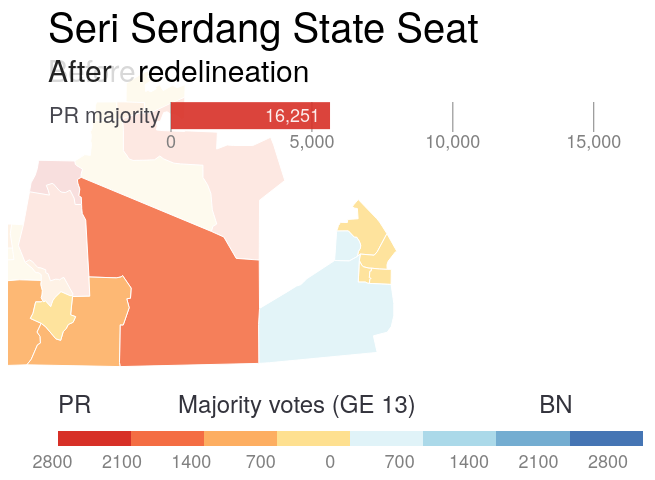
D3 v3 page, settled after 480 driven frames (8 s of simulated time); the page loaded 2 data file(s).



var margin = {top: 10, left: 10, bottom: 10, right: 10},
  width = window.outerWidth,
  width = width - margin.left - margin.right,
  mapRatio = .6,
  height = width * mapRatio,
  centered;

// Define color scale
var color = d3.scale.linear()
  .domain([1, 20])
  .clamp(true)
  .range(['#fff', '#409A99']);

var projection = d3.geo.mercator()
  .scale(200000) //zoom level
  // Center the Map in Colombia
  .center([101.72044, 3.084298])
  .translate([width / 2, height / 2]);

var path = d3.geo.path()
  .projection(projection);

// Set svg width & height
var svg = d3.select("#map-container-1").append("svg")
  .attr('width', width)
  .attr('height', height);

var svg2 = d3.select("#map-container-2").append("svg")
  .attr('width', width)
  .attr('height', height);

var svg3 = d3.select('#bar-container')
  .append("svg")
  .attr("width", width)
  .attr("height", height);

var g = svg.append('g');
var g2 = svg2.append('g');

var mapLayer1 = g.append('g')
  .classed('map-layer', true);
var mapLayer1_2 = g2.append('g')
  .classed('map-layer', true);

var mapLayer2 = g.append('g')
  .classed('map-layer', true);
var mapLayer2_2 = g2.append('g')
  .classed('map-layer', true);

var dummyText = g.append('text')
  .classed('dummy-text', true)
  .attr('x', 10)
  .attr('y', 30)
  .style('opacity', 0);

var bigText = g.append('text')
  .classed('big-text', true)
  .attr('x', 20)
  .attr('y', 45);

var labelPar = g.append('text')
  .classed('label-Par', true)
  .attr('x', 40)
  .attr('y', 280);
var labelBefore = g.append('text')
  .classed('label-Reli', true)
  .attr('x', 40)
  .attr('y', 320);
var labelAfter = g.append('text')
  .classed('label-Reli', true)
  .attr('x', 40)
  .attr('y', 320);
var labelFix = g.append('text')
  .classed('label-Reli', true)
  .attr('x', 130)
  .attr('y', 320);

var breakpoint = d3.scale.threshold()
    .domain([-2800,-2100,-1400,-700,0,700,1400,2100,2800])
    .range(["#a50026","#d73027","#f46d43","#fdae61","#fee090","#e0f3f8","#abd9e9","#74add1","#4575b4","#313695"]); 

//load old Par boundary
// d3.json('puchong/2016_PAR_Puchong.geojson', function(error, boundary) {
//     mapLayer1.selectAll('path')
//         .data(boundary.features)
//       .enter().append('path')
//         .attr('d', path)
//         .attr("class", "par-boundary");
// });

// Load map data
d3.json('puchong/DM_Seri-Serdang_after.geojson', function(error, mapData_after) {
  d3.json('puchong/DM_Seri-Serdang_before.geojson', function(error, mapData_before) {

    function mapBefore() {
    mapLayer1.selectAll('path')
        .data(mapData_before.features)
      .enter().append('path')
        .attr('d', path)
        .attr('vector-effect', 'non-scaling-stroke')
        .attr("fill", function(d) { return breakpoint(d.properties.MAJ_BN); })
        .on('mouseover', mouseover)
        .on('mouseout', mouseout)
        .on('click', clicked);
    }
    mapBefore();

    function mapAfter() {
      mapLayer2.selectAll('path')
          .data(mapData_after.features)
        .enter().append('path')
          .attr('d', path)
          .attr('vector-effect', 'non-scaling-stroke')
          .attr("fill", function(d) { return breakpoint(d.properties.BN_MAJ); })
          .style("opacity", 0)
          .on('mouseover', mouseover)
          .on('mouseout', mouseout)
          .on('click', clicked);
    }
    mapAfter();

    setInterval(function(){    
      mapLayer1.selectAll('path')
        .transition()
        .duration(1500)
        .style("opacity", 0);

      labelBefore
        .transition()
        .duration(1500)
        .style("opacity", 0);

      mapLayer2.selectAll('path')
        .transition()
        .duration(1500)
        .style("opacity", 1);

      labelAfter
        .transition()
        .duration(1500)
        .style("opacity", 1);  

      barLength
        .transition()
        .duration(1500)
        .attr("width", 106);
      barValue
        .transition()
        .duration(1500)
        .text("3,707")
        .attr("x", 106);        

      setTimeout(function(){
        mapLayer1.selectAll('path')
          .transition()
          .duration(1500)
          .style("opacity", 1);

        labelBefore
          .transition()
          .duration(1500)
          .style("opacity", 1);          

        mapLayer2.selectAll('path')
          .transition()
          .duration(1500)
          .style("opacity", 0);

        labelAfter
          .transition()
          .duration(1500)
          .style("opacity", 0);    

        barLength
          .transition()
          .duration(1500)
          .attr("width", 464);
        barValue
          .transition()
          .duration(1500)
          .text("16,251")
          .attr("x", 464);          

      },2500);  
    },5000);
  });
});


// When clicked, zoom in
function clicked(d) {
  var x, y, k;

  // Compute centroid of the selected path
  if (d && centered !== d) {
    var centroid = path.centroid(d);
    x = centroid[0];
    y = centroid[1];
    k = 4;
    centered = d;
  } else {
    x = width / 2;
    y = height / 2;
    k = 1;
    centered = null;
  }

  // Zoom
  g.transition()
    .duration(750)
    .attr('transform', 'translate(' + width / 2 + ',' + height / 2 + ')scale(' + k + ')translate(' + -x + ',' + -y + ')');
}

function mouseover(d){
  // Highlight hovered province
  bigText.html(d.properties.NAMA_PARLI+ ' / ' + d.properties.NAMA_DUN + ' / ' + d.properties.NAMA_DM + ' / ' + d.properties.MAJ_BN + ' / ' + d.properties.BN_MAJ);
  d3.select(this).transition().duration(300).style("opacity", 0.6);
}

function mouseout(d){
  // Reset province color
  d3.select(this)
  .transition().duration(300)
  .style("opacity", 1);

  // Clear province name
  bigText.text('');
}

labelPar.html('Seri Serdang State Seat');
labelBefore.html('Before')
  .style("opacity", 1);
labelAfter.html('After')
  .style("opacity", 0);
labelFix.html('redelineation');



//script for bar chart
    dataBar = [{label:"PR majority", value:16251},];

    var axisMargin = 20,
            margin2 = 15,
            valueMargin = 10,
            width2 = 600,
            height2 = 50,
            barHeight = (height2-axisMargin-margin2*1)*1.8/dataBar.length,
            barPadding = (height2-axisMargin-margin2*1)*0.01/dataBar.length,
            bar, svg3, scale, xAxis, labelWidth = 0;

    var max = d3.max(dataBar, function(d) { return d.value; });

    svg3 = d3.select('#bar-container')
            .append("svg")
            .attr("width", width2)
            .attr("height", height2);

    bar = svg3.selectAll("g")
            .data(dataBar)
            .enter()
            .append("g");

    bar.attr("class", "bar")
            .attr("cx",0)
            .attr("transform", function(d, i) {
                return "translate(" + margin2 + "," + (i * (barHeight + barPadding) + barPadding) + ")";
            });
    //yAxis label
    bar.append("text")
            .attr("class", "ylabel")
            .attr("x", -10)
            .attr("y", barHeight / 2)
            .attr("dy", ".35em") //vertical align middle
            .text(function(d){
                return d.label;
            }).each(function() {
        labelWidth = Math.ceil(Math.max(labelWidth, this.getBBox().width));
    });

    scale = d3.scale.linear()
            .domain([0, max])
            .range([0, width2 - margin2*2 - labelWidth]);

    xAxis = d3.svg.axis()
            .scale(scale)
            .ticks(4)
            .tickSize(-height2 + 0*margin2 + axisMargin)
            .orient("bottom");

    var barLength = bar.append("rect")
            .attr("transform", "translate("+labelWidth+", 0)")
            .attr("height", barHeight)
            .attr("width", 464);
    //label inside bar
    var barValue = bar.append("text")
            .attr("class", "value")
            .attr("y", barHeight / 2)
            .attr("dx", -valueMargin + labelWidth) //margin right
            .attr("dy", ".35em") //vertical align middle
            .attr("text-anchor", "end")
            .text(function(d){
                return (addThousandSeparator(d.value));
            })
            .attr("x", function(d){
                var width2 = this.getBBox().width;
                return Math.max(width2 + valueMargin, scale(d.value));
            });

    svg3.insert("g",":first-child")
            .attr("class", "axisHorizontal")
            .attr("transform", "translate(" + (margin2 + labelWidth) + ","+ (height2 - axisMargin)+")")
            .call(xAxis);

  function addThousandSeparator(nStr) {
    nStr += '';
    var x = nStr.split('.');
    var x1 = x[0];
    var x2 = x.length > 1 ? '.' + x[1] : '';
    var rgx = /(\d+)(\d{3})/;
    while (rgx.test(x1)) {
        x1 = x1.replace(rgx, '$1' + ',' + '$2');
    }
    return x1 + x2;
  }


### data: puchong/DM_Seri-Serdang_before.geojson
{
 "type": "FeatureCollection",
 "crs": {
  "type": "name",
  "properties": {
   "name": "urn:ogc:def:crs:OGC:1.3:CRS84"
  }
 },
 "features": [
  {
   "type": "Feature",
   "properties": {
    "NAME": "103/29/01",
    "NAMA_DM": "SERDANG JAYA 1",
    "NEGERI": "SELANGOR",
    "KOD_PARLIM": "P.103",
    "NAMA_PARLI": "PUCHONG",
    "KOD_DUN": "N.29",
    "NAMA_DUN": "SERI SERDANG",
    "PCT": 60.08,
    "MAJ_BN": -467,
    "BILANGAN_P": 2540
   },
   "geometry": {
    "type": "MultiPolygon",
    "coordinates": "[... 1 items]"
   }
  },
  {
   "type": "Feature",
   "properties": {
    "NAME": "103/29/02",
    "NAMA_DM": "SERI SERDANG UTARA",
    "NEGERI": "SELANGOR",
    "KOD_PARLIM": "P.103",
    "NAMA_PARLI": "PUCHONG",
    "KOD_DUN": "N.29",
    "NAMA_DUN": "SERI SERDANG",
    "PCT": 61.16,
    "MAJ_BN": -621,
    "BILANGAN_P": 3272
   },
   "geometry": {
    "type": "MultiPolygon",
    "coordinates": "[... 1 items]"
   }
  },
  {
   "type": "Feature",
   "properties": {
    "NAME": "103/29/19",
    "NAMA_DM": "SERDANG JAYA 2",
    "NEGERI": "SELANGOR",
    "KOD_PARLIM": "P.103",
    "NAMA_PARLI": "PUCHONG",
    "KOD_DUN": "N.29",
    "NAMA_DUN": "SERI SERDANG",
    "PCT": -50.01,
    "MAJ_BN": 35,
    "BILANGAN_P": 4206
   },
   "geometry": {
    "type": "MultiPolygon",
    "coordinates": "[... 1 items]"
   }
  },
  {
   "type": "Feature",
   "properties": {
    "NAME": "103/29/26",
    "NAMA_DM": "SERI SERDANG SELATAN 2",
    "NEGERI": "SELANGOR",
    "KOD_PARLIM": "P.103",
    "NAMA_PARLI": "PUCHONG",
    "KOD_DUN": "N.29",
    "NAMA_DUN": "SERI SERDANG",
    "PCT": 59.48,
    "MAJ_BN": -236,
    "BILANGAN_P": 1436
   },
   "geometry": {
    "type": "MultiPolygon",
    "coordinates": "[... 1 items]"
   }
  },
  {
   "type": "Feature",
   "properties": {
    "NAME": "103/29/10",
    "NAMA_DM": "SERI SERDANG SELATAN 1",
    "NEGERI": "SELANGOR",
    "KOD_PARLIM": "P.103",
    "NAMA_PARLI": "PUCHONG",
    "KOD_DUN": "N.29",
    "NAMA_DUN": "SERI SERDANG",
    "PCT": 62.72,
    "MAJ_BN": -531,
    "BILANGAN_P": 2375
   },
   "geometry": {
    "type": "MultiPolygon",
    "coordinates": "[... 1 items]"
   }
  },
  {
   "type": "Feature",
   "properties": {
    "NAME": "103/29/03",
    "NAMA_DM": "KAWASAN UPM",
    "NEGERI": "SELANGOR",
    "KOD_PARLIM": "P.103",
    "NAMA_PARLI": "PUCHONG",
    "KOD_DUN": "N.29",
    "NAMA_DUN": "SERI SERDANG",
    "PCT": -51.08,
    "MAJ_BN": 60,
    "BILANGAN_P": 2090
   },
   "geometry": {
    "type": "MultiPolygon",
    "coordinates": "[... 1 items]"
   }
  },
  {
   "type": "Feature",
   "properties": {
    "NAME": "103/29/18",
    "NAMA_DM": "BANDAR KINRARA SEKSYEN 5",
    "NEGERI": "SELANGOR",
    "KOD_PARLIM": "P.103",
    "NAMA_PARLI": "PUCHONG",
    "KOD_DUN": "N.29",
    "NAMA_DUN": "SERI SERDANG",
    "PCT": 73.17,
    "MAJ_BN": -1874,
    "BILANGAN_P": 4902
   },
   "geometry": {
    "type": "MultiPolygon",
    "coordinates": "[... 1 items]"
   }
  },
  {
   "type": "Feature",
   "properties": {
    "NAME": "103/29/14",
    "NAMA_DM": "TAMAN PINGGIRAN PUTRA",
    "NEGERI": "SELANGOR",
    "KOD_PARLIM": "P.103",
    "NAMA_PARLI": "PUCHONG",
    "KOD_DUN": "N.29",
    "NAMA_DUN": "SERI SERDANG",
    "PCT": 69.63,
    "MAJ_BN": -1708,
    "BILANGAN_P": 5244
   },
   "geometry": {
    "type": "MultiPolygon",
    "coordinates": "[... 1 items]"
   }
  },
  "... 18 more items"
 ]
}

### data: puchong/DM_Seri-Serdang_after.geojson
{
 "type": "FeatureCollection",
 "crs": {
  "type": "name",
  "properties": {
   "name": "urn:ogc:def:crs:OGC:1.3:CRS84"
  }
 },
 "features": [
  {
   "type": "Feature",
   "properties": {
    "NAME": "103/30/14",
    "NAMA_DM": "KAMPUNG BATU 13",
    "NEGERI": "SELANGOR",
    "KOD_PARLIM": "P.103",
    "NAMA_PARLI": "PUCHONG",
    "KOD_DUN": "N.29",
    "NAMA_DUN": "SERI SERDANG",
    "BN_MAJ": 1227,
    "BILANGAN_P": 3205
   },
   "geometry": {
    "type": "Polygon",
    "coordinates": "[... 1 items]"
   }
  },
  {
   "type": "Feature",
   "properties": {
    "NAME": "103/29/01",
    "NAMA_DM": "SERDANG JAYA 1",
    "NEGERI": "SELANGOR",
    "KOD_PARLIM": "P.103",
    "NAMA_PARLI": "PUCHONG",
    "KOD_DUN": "N.29",
    "NAMA_DUN": "SERI SERDANG",
    "BN_MAJ": -467,
    "BILANGAN_P": 2540
   },
   "geometry": {
    "type": "Polygon",
    "coordinates": "[... 1 items]"
   }
  },
  {
   "type": "Feature",
   "properties": {
    "NAME": "103/29/02",
    "NAMA_DM": "SERI SERDANG UTARA",
    "NEGERI": "SELANGOR",
    "KOD_PARLIM": "P.103",
    "NAMA_PARLI": "PUCHONG",
    "KOD_DUN": "N.29",
    "NAMA_DUN": "SERI SERDANG",
    "BN_MAJ": -621,
    "BILANGAN_P": 3272
   },
   "geometry": {
    "type": "Polygon",
    "coordinates": "[... 1 items]"
   }
  },
  {
   "type": "Feature",
   "properties": {
    "NAME": "103/29/10",
    "NAMA_DM": "SERDANG JAYA 2",
    "NEGERI": "SELANGOR",
    "KOD_PARLIM": "P.103",
    "NAMA_PARLI": "PUCHONG",
    "KOD_DUN": "N.29",
    "NAMA_DUN": "SERI SERDANG",
    "BN_MAJ": 35,
    "BILANGAN_P": 4206
   },
   "geometry": {
    "type": "Polygon",
    "coordinates": "[... 1 items]"
   }
  },
  {
   "type": "Feature",
   "properties": {
    "NAME": "103/29/13",
    "NAMA_DM": "SERI SERDANG SELATAN 2",
    "NEGERI": "SELANGOR",
    "KOD_PARLIM": "P.103",
    "NAMA_PARLI": "PUCHONG",
    "KOD_DUN": "N.29",
    "NAMA_DUN": "SERI SERDANG",
    "BN_MAJ": -236,
    "BILANGAN_P": 1436
   },
   "geometry": {
    "type": "Polygon",
    "coordinates": "[... 1 items]"
   }
  },
  {
   "type": "Feature",
   "properties": {
    "NAME": "103/29/06",
    "NAMA_DM": "SERI SERDANG SELATAN 1",
    "NEGERI": "SELANGOR",
    "KOD_PARLIM": "P.103",
    "NAMA_PARLI": "PUCHONG",
    "KOD_DUN": "N.29",
    "NAMA_DUN": "SERI SERDANG",
    "BN_MAJ": -531,
    "BILANGAN_P": 2375
   },
   "geometry": {
    "type": "Polygon",
    "coordinates": "[... 1 items]"
   }
  },
  {
   "type": "Feature",
   "properties": {
    "NAME": "103/29/03",
    "NAMA_DM": "KAWASAN UPM",
    "NEGERI": "SELANGOR",
    "KOD_PARLIM": "P.103",
    "NAMA_PARLI": "PUCHONG",
    "KOD_DUN": "N.29",
    "NAMA_DUN": "SERI SERDANG",
    "BN_MAJ": 60,
    "BILANGAN_P": 2090
   },
   "geometry": {
    "type": "Polygon",
    "coordinates": "[... 1 items]"
   }
  },
  {
   "type": "Feature",
   "properties": {
    "NAME": "103/29/09",
    "NAMA_DM": "TAMAN PINGGIRAN PUTRA",
    "NEGERI": "SELANGOR",
    "KOD_PARLIM": "P.103",
    "NAMA_PARLI": "PUCHONG",
    "KOD_DUN": "N.29",
    "NAMA_DUN": "SERI SERDANG",
    "BN_MAJ": -1708,
    "BILANGAN_P": 5244
   },
   "geometry": {
    "type": "Polygon",
    "coordinates": "[... 1 items]"
   }
  },
  "... 6 more items"
 ]
}